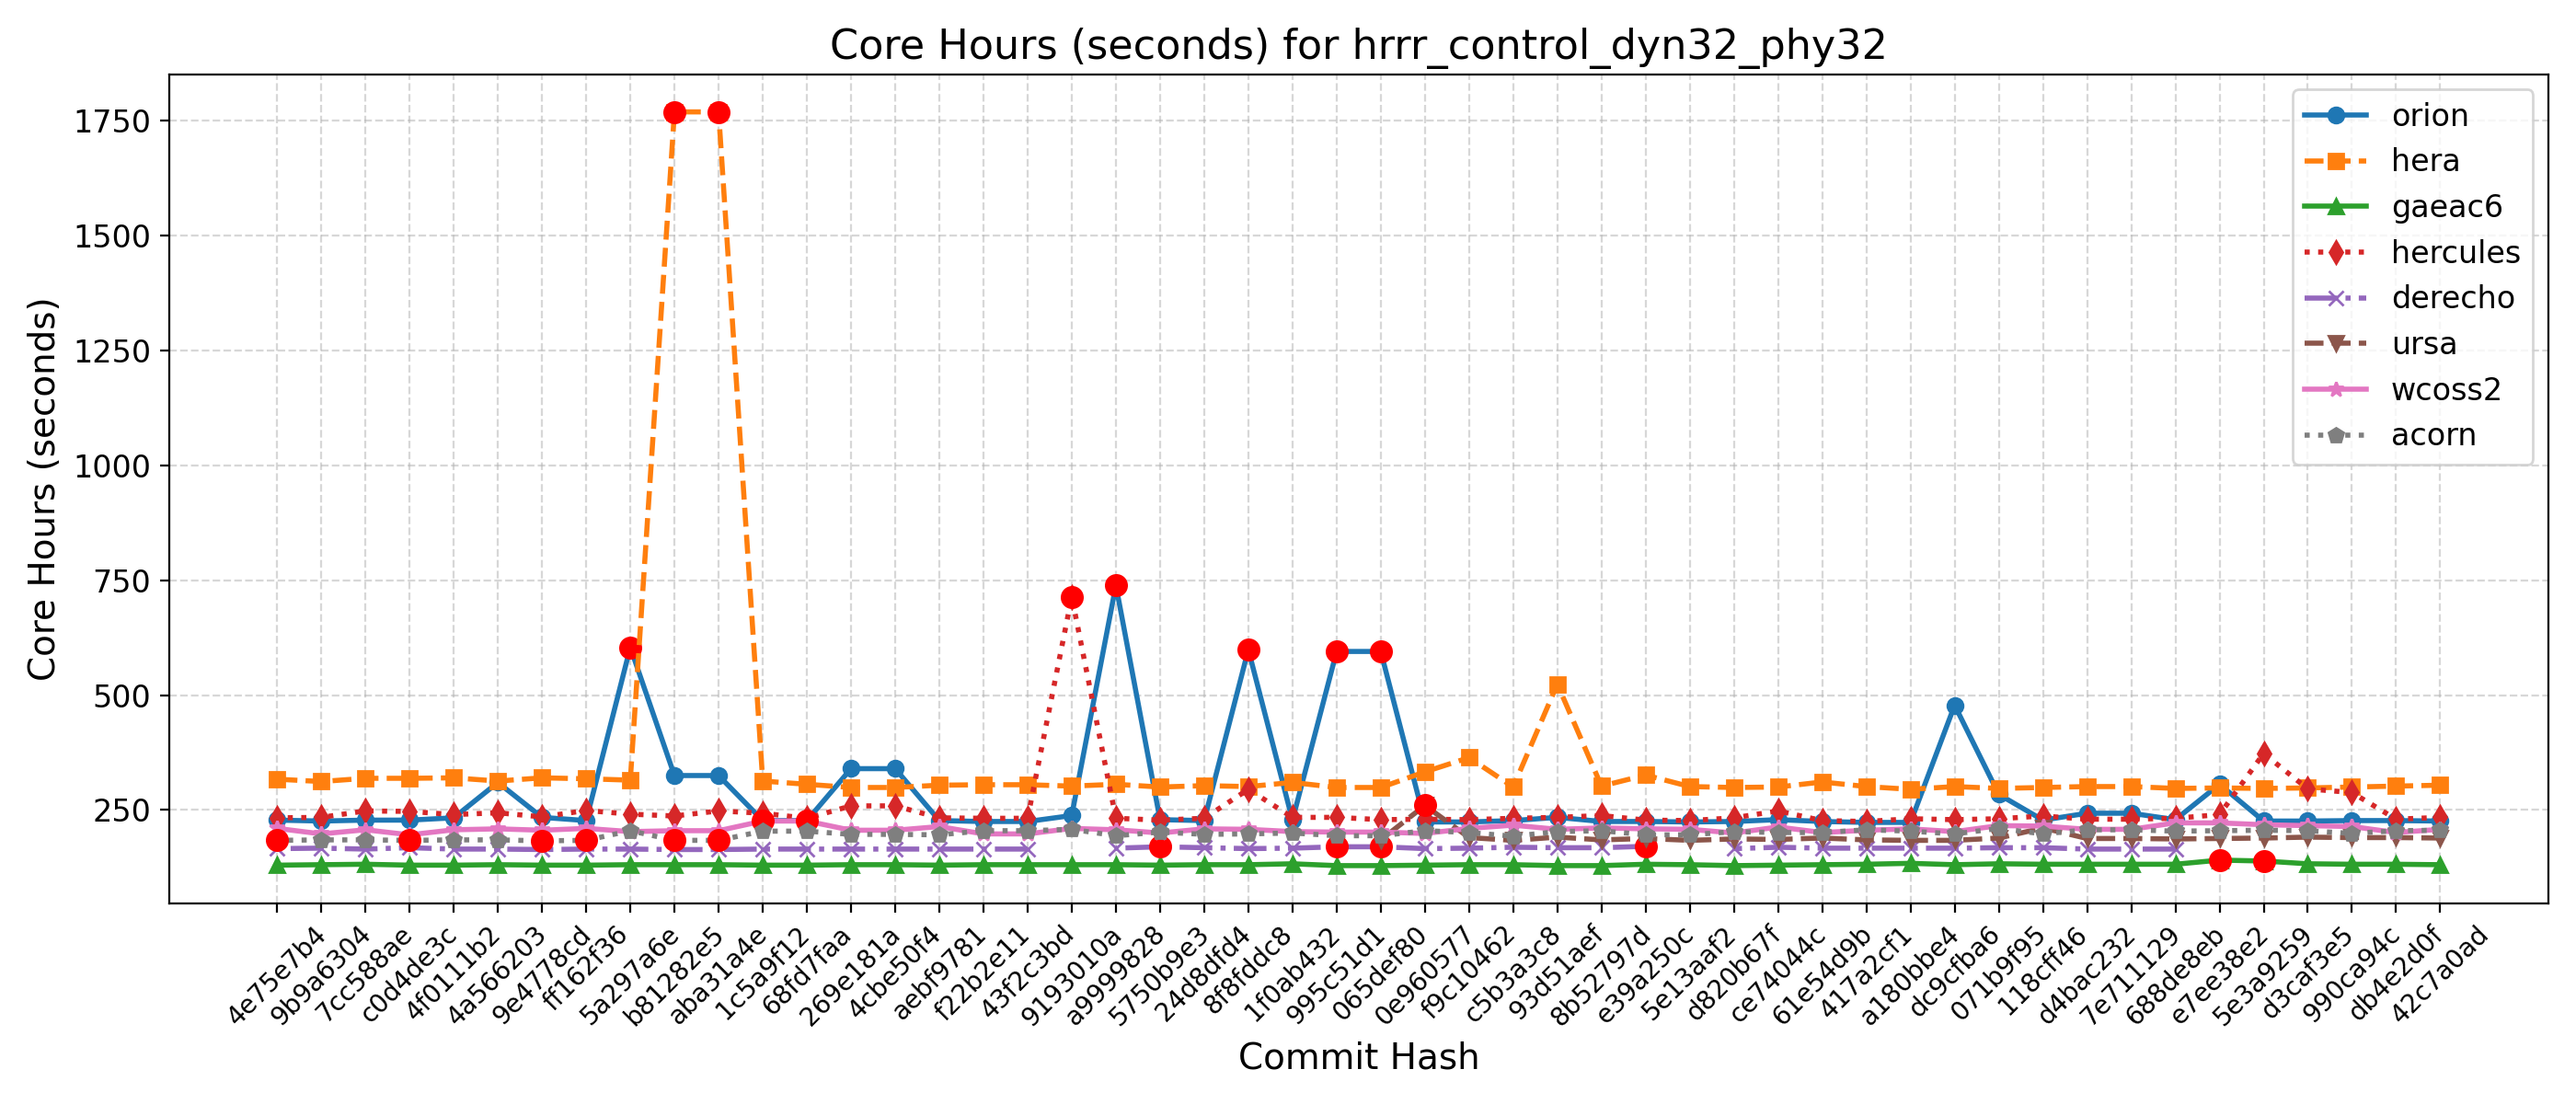

Source data for this figure (header and first rows):
Hash, Date, Message, orion, hera, gaeac6, hercules, derecho, ursa, wcoss2, acorn
42c7a0ad, 2025-09-22, Send surface ocean currents to ATM for S…, 226, 304, 131, 234, , 189, 208, 206
db4e2d0f, 2025-09-18, Replace icplocn2atm (integer) with use_o…, 227, 302, 132, 230, , 190, 201, 205
990ca94c, 2025-09-16, Update tests such that LSM and LANDICE a…, 227, 300, 132, 288, , 190, 214, 199
d3caf3e5, 2025-09-15, update mom6 to its main repo. 20250818 c…, 226, 298, 133, 296, , 191, 216, 205
5e3a9259, 2025-09-10, Introduce tuning parameter for convectiv…, 226, 297, 139, 373, , 189, 218, 206
e7ee38e2, 2025-09-08, Scale-aware 3DTKE EDMF and TTE-EDMF GFS …, 306, 298, 141, 240, , 188, 222, 205
688de8eb, 2025-09-04, Fix default cdmbgwd settings (#2788), 229, 297, 132, 232, 165, 187, 222, 204
7e711129, 2025-09-02, Use container with spack stack 1.9.2 (#2…, 243, 301, 132, 230, 165, 188, 208, 207
d4bac232, 2025-08-29, MPAS dycore + Atmosphere Generalization …, 243, 301, 132, 230, 165, 188, 208, 207
118cff46, 2025-08-25, Add FV3 grid mask for regional domains t…, 228, 299, 132, 237, 168, 211, 215, 198
071b9f95, 2025-08-22, Fix Restart IAU and Ultra-Low Reproducib…, 284, 297, 133, 231, 168, 189, 216, 210
dc9cfba6, 2025-08-19, Update CICE through 2025-07 and switch t…, 478, 301, 131, 229, 167, 184, 203, 198
a180bbe4, 2025-08-15, FV3: Fix Prate_avg and UPP call freq + F…, 223, 295, 134, 231, 167, 184, 209, 204
417a2cf1, 2025-08-13, Fix conus13km tests restart and decompos…, 223, 301, 132, 225, 167, 185, 206, 207
61e54d9b, 2025-08-11, Add two-way ocean-wave coupling feature …, 225, 311, 131, 227, 167, 189, 201, 201
ce74044c, 2025-08-06, Create a user-friendly "process model" t…, 229, 300, 130, 248, 169, 186, 213, 201
d820b67f, 2025-08-01, Update GOCART to v2.4.3 (#2819), 225, 299, 129, 233, 166, 187, 200, 203
5e13aaf2, 2025-07-29, Update DATM meshes and switch to bilinea…, 224, 301, 131, 227, , 184, 208, 196
e39a250c, 2025-07-24, Update FV3 hash to include UPP ss192/Urs…, 225, 326, 132, 228, 171, 188, 209, 196
8b52797d, 2025-07-21, Combination of 2684,2707,2771 (MERRA2 3-…, 225, 302, 129, 238, 168, 185, 211, 205
93d51aef, 2025-07-17, Exporting Canopy Variables from AQM to F…, 234, 524, 129, 234, 168, 191, 208, 203
c5b3a3c8, 2025-07-14, GFDLMP-v3 and TEMPO MP microphysics (#25…, 227, 300, 131, 232, 169, 184, 217, 193
f9c10462, 2025-07-11, Combination of several CCPP-physics PRs …, 224, 364, 131, 229, 167, 190, 210, 201
0e960577, 2025-07-09, Combination #2777 (maintask writes CMEPS…, 224, 333, 130, 230, 166, 260, 199, 205
065def80, 2025-07-07, Port UFS-WM to Ursa (#2471), 595, 299, 129, 229, 170, 185, 202, 194
995c51d1, 2025-07-03, Upgrade UFS-WM to spack-stack/1.9.2 (#26…, 595, 299, 129, 234, 170, , 202, 194
1f0ab432, 2025-07-01, Reduce WW3 memory use (#2624), 228, 310, 133, 234, 167, , 203, 200
8f8fddc8, 2025-06-30, Bring in scale-aware 3DTKE related chang…, 599, 301, 131, 295, 166, , 208, 198
24d8dfd4, 2025-06-26, Slight modification in orographic gravit…, 227, 303, 131, 232, 168, , 209, 197
5750b9e3, 2025-06-20, gcycle update (#2747), 229, 300, 130, 228, 170, , 200, 202
a9999828, 2025-06-12, Add a new parameter in dycore to control…, 739, 306, 131, 232, 167, , 207, 194
9193010a, 2025-06-06, In Noah-MP, set zero for canopy liquid a…, 238, 302, 131, 714, , , 210, 208
43f2c3bd, 2025-06-04, Urgent Documentation Update for HSD Capa…, 225, 305, 131, 232, 165, , 198, 205
f22b2e11, 2025-06-02, Bug fix for surface roughness calculatio…, 225, 305, 131, 232, 165, , 198, 205
aebf9781, 2025-05-27, Fix bug to improve wave initialization b…, 227, 304, 130, 233, 165, , 214, 196
4cbe50f4, 2025-05-23, Add idealized, regional tropical cyclone…, 340, 299, 131, 259, 165, , 206, 197
269e181a, 2025-05-23, Add GFSv17 IAU restart tests without wav…, 340, 299, 131, 259, 165, , 206, 197
68fd7faa, 2025-05-15, Enable Hera, Hercules Gnu tests: cpld_de…, 227, 306, 130, 232, 165, , 226, 204
1c5a9f12, 2025-05-09, Add "ultra low" coupled configurations t…, 227, 313, 130, 243, 165, , 226, 204
aba31a4e, 2025-05-06, Resolve miscellaneous WM issues and upda…, 325, 1769, 131, 248, 164, , 205, 184
b81282e5, 2025-05-05, Switch to vector remapping and bilinear …, 325, 1769, 131, 237, 164, , 205, 184
5a297a6e, 2025-05-02, improve coupled model startup cost for w…, 604, 315, 131, 241, 165, , 203, 205
ff162f36, 2025-05-01, NSSL MP scheme updates + Stochastic Phys…, 227, 318, 130, 249, 165, , 210, 184
9e4778cd, 2025-04-25, Loosen restriction on optional arguments…, 234, 320, 130, 235, 164, , 206, 183
4a566203, 2025-04-23, CMake Atmosphere Dycore Generalization +…, 310, 313, 131, 244, 165, , 209, 185
4f0111b2, 2025-04-21, Add CMEPS log file at restart write; IAU…, 233, 320, 130, 240, 165, , 207, 185
c0d4de3c, 2025-04-18, Update mom6 to its main repository 20250…, 228, 319, 130, 247, 168, , 196, 184
7cc588ae, 2025-04-16, Add PIO configuration variables for CMEP…, 228, 319, 132, 248, 165, , 207, 185
9b9a6304, 2025-04-11, Memcheck fixes (#2655), 226, 312, 131, 234, 167, , 198, 185
4e75e7b4, 2025-04-10, Update upp submodule to the latest UPP (…, 228, 317, 130, 233, 166, , 210, 184
